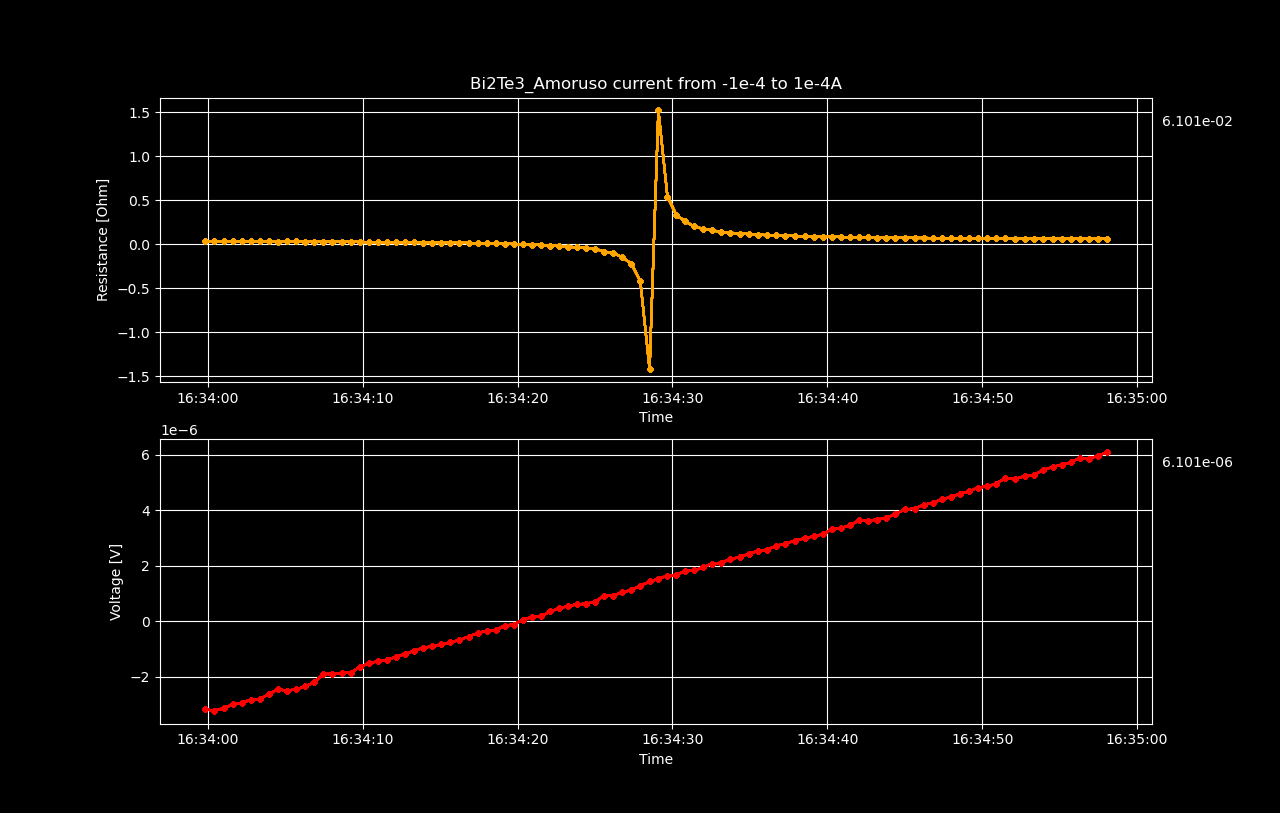

Values plotted in this chart, from the file beside it:
Datetime, Voltage [V], Resistance [𝛀], Current Source [A], Electric Field [V/cm], Restivity [𝛀 cm], Current Density [A/cm2]
2022-05-18 16:33:59.833184, -3.1756675e-06, 0.03176, -0.0001, -3.969584375e-05, 0.009428, -0.004211
2022-05-18 16:34:00.430389, -3.21983936e-06, 0.03286, -9.797979797979798e-05, -4.0247992e-05, 0.009756, -0.004125
2022-05-18 16:34:01.023946, -3.13895847e-06, 0.03271, -9.595959595959597e-05, -3.9236980875e-05, 0.009711, -0.00404
2022-05-18 16:34:01.610378, -2.99847581e-06, 0.03192, -9.393939393939395e-05, -3.7480947624999995e-05, 0.009476, -0.003955
2022-05-18 16:34:02.203680, -2.94351376e-06, 0.03202, -9.191919191919192e-05, -3.6793921999999994e-05, 0.009507, -0.00387
2022-05-18 16:34:02.777361, -2.82199069e-06, 0.03139, -8.98989898989899e-05, -3.5274883625e-05, 0.009319, -0.003785
2022-05-18 16:34:03.360988, -2.80313192e-06, 0.0319, -8.787878787878789e-05, -3.5039149e-05, 0.00947, -0.0037
2022-05-18 16:34:03.954500, -2.62241047e-06, 0.03054, -8.585858585858586e-05, -3.2780130875e-05, 0.009068, -0.003615
2022-05-18 16:34:04.545809, -2.44905099e-06, 0.02921, -8.383838383838384e-05, -3.0613137375e-05, 0.008672, -0.00353
2022-05-18 16:34:05.133333, -2.50350947e-06, 0.0306, -8.181818181818182e-05, -3.1293868375e-05, 0.009084, -0.003445
2022-05-18 16:34:05.722054, -2.45005948e-06, 0.0307, -7.97979797979798e-05, -3.06257435e-05, 0.009115, -0.00336
2022-05-18 16:34:06.301740, -2.34356327e-06, 0.03013, -7.777777777777778e-05, -2.9294540874999998e-05, 0.008945, -0.003275
2022-05-18 16:34:06.882010, -2.20055932e-06, 0.02905, -7.575757575757576e-05, -2.75069915e-05, 0.008623, -0.00319
2022-05-18 16:34:07.464756, -1.89569267e-06, 0.02571, -7.373737373737375e-05, -2.3696158375e-05, 0.007632, -0.003105
2022-05-18 16:34:08.056031, -1.90174361e-06, 0.02652, -7.171717171717172e-05, -2.3771795124999997e-05, 0.007872, -0.00302
2022-05-18 16:34:08.639787, -1.86372353e-06, 0.02674, -6.96969696969697e-05, -2.3296544125e-05, 0.007939, -0.002935
2022-05-18 16:34:09.223215, -1.85434457e-06, 0.0274, -6.767676767676769e-05, -2.3179307125000002e-05, 0.008134, -0.00285
2022-05-18 16:34:09.804886, -1.65607535e-06, 0.02522, -6.565656565656566e-05, -2.0700941875e-05, 0.007488, -0.002764
2022-05-18 16:34:10.390429, -1.51317237e-06, 0.02378, -6.363636363636364e-05, -1.8914654625e-05, 0.007059, -0.002679
2022-05-18 16:34:10.977552, -1.44651115e-06, 0.02348, -6.161616161616163e-05, -1.8081389375e-05, 0.006969, -0.002594
2022-05-18 16:34:11.556515, -1.39709511e-06, 0.02344, -5.95959595959596e-05, -1.7463688875e-05, 0.00696, -0.002509
2022-05-18 16:34:12.139050, -1.27647965e-06, 0.02217, -5.757575757575758e-05, -1.5955995625e-05, 0.006582, -0.002424
2022-05-18 16:34:12.718813, -1.18692569e-06, 0.02136, -5.555555555555556e-05, -1.4836571125e-05, 0.006343, -0.002339
2022-05-18 16:34:13.297416, -1.06963825e-06, 0.01998, -5.353535353535354e-05, -1.3370478125e-05, 0.005932, -0.002254
2022-05-18 16:34:13.883055, -9.61427085e-07, 0.01866, -5.1515151515151524e-05, -1.2017838562499999e-05, 0.005541, -0.002169
2022-05-18 16:34:14.467662, -9.02632099e-07, 0.01824, -4.94949494949495e-05, -1.12829012375e-05, 0.005414, -0.002084
2022-05-18 16:34:15.054900, -8.33348814e-07, 0.01755, -4.747474747474748e-05, -1.0416860175e-05, 0.005211, -0.001999
2022-05-18 16:34:15.643353, -7.62653642e-07, 0.01678, -4.545454545454546e-05, -9.533170525e-06, 0.004981, -0.001914
2022-05-18 16:34:16.239891, -6.79654888e-07, 0.01565, -4.343434343434344e-05, -8.495686099999999e-06, 0.004645, -0.001829
2022-05-18 16:34:16.839301, -5.49458787e-07, 0.01327, -4.141414141414142e-05, -6.8682348375e-06, 0.003939, -0.001744
2022-05-18 16:34:17.426529, -4.28641646e-07, 0.01088, -3.93939393939394e-05, -5.358020575e-06, 0.00323, -0.001659
2022-05-18 16:34:18.014976, -3.39188565e-07, 0.009076, -3.737373737373738e-05, -4.2398570624999995e-06, 0.002694, -0.001574
2022-05-18 16:34:18.598211, -3.17405172e-07, 0.008978, -3.535353535353536e-05, -3.967564649999999e-06, 0.002665, -0.001489
2022-05-18 16:34:19.175373, -1.57861723e-07, 0.004736, -3.3333333333333335e-05, -1.9732715375e-06, 0.001406, -0.001404
2022-05-18 16:34:19.748070, -1.16916859e-07, 0.003734, -3.1313131313131324e-05, -1.4614607375e-06, 0.001108, -0.001318
2022-05-18 16:34:20.332620, 5.61407403e-08, -0.001917, -2.92929292929293e-05, 7.0175925375e-07, -0.000569, -0.001233
2022-05-18 16:34:20.916156, 1.45089926e-07, -0.00532, -2.7272727272727276e-05, 1.813624075e-06, -0.001579, -0.001148
2022-05-18 16:34:21.499912, 1.74638805e-07, -0.006916, -2.5252525252525253e-05, 2.1829850624999997e-06, -0.002053, -0.001063
2022-05-18 16:34:22.097773, 3.54150771e-07, -0.01524, -2.3232323232323242e-05, 4.4268846375e-06, -0.004526, -0.0009782
2022-05-18 16:34:22.676464, 4.6337069e-07, -0.02184, -2.1212121212121218e-05, 5.792133625e-06, -0.006485, -0.0008931
2022-05-18 16:34:23.258807, 5.50101189e-07, -0.02866, -1.9191919191919194e-05, 6.8762648625e-06, -0.008509, -0.0008081
2022-05-18 16:34:23.837824, 6.12627828e-07, -0.03568, -1.7171717171717184e-05, 7.65784785e-06, -0.01059, -0.000723
2022-05-18 16:34:24.420521, 6.29469681e-07, -0.04154, -1.515151515151516e-05, 7.8683710125e-06, -0.01233, -0.000638
2022-05-18 16:34:25.017940, 7.0581269e-07, -0.05375, -1.3131313131313136e-05, 8.822658624999999e-06, -0.01596, -0.0005529
2022-05-18 16:34:25.604320, 9.28084806e-07, -0.08353, -1.1111111111111112e-05, 1.1601060074999999e-05, -0.0248, -0.0004678
2022-05-18 16:34:26.189385, 9.22638938e-07, -0.1015, -9.090909090909101e-06, 1.1532986724999999e-05, -0.03013, -0.0003828
2022-05-18 16:34:26.767549, 1.04486843e-06, -0.1478, -7.070707070707077e-06, 1.3060855375e-05, -0.04387, -0.0002977
2022-05-18 16:34:27.355191, 1.12595136e-06, -0.2229, -5.050505050505053e-06, 1.4074392e-05, -0.06618, -0.0002127
2022-05-18 16:34:27.930459, 1.2837807e-06, -0.4236, -3.0303030303030428e-06, 1.604725875e-05, -0.1258, -0.0001276
2022-05-18 16:34:28.525957, 1.43364294e-06, -1.419, -1.0101010101010188e-06, 1.792053675e-05, -0.4214, -4.2530568846358683e-05
2022-05-18 16:34:29.094045, 1.53348386e-06, 1.518, 1.0101010101010052e-06, 1.9168548249999998e-05, 0.4507, 4.2530568846358114e-05
2022-05-18 16:34:29.678641, 1.63816597e-06, 0.5406, 3.0303030303030292e-06, 2.0477074625e-05, 0.1605, 0.0001276
2022-05-18 16:34:30.263125, 1.66085709e-06, 0.3288, 5.05050505050504e-06, 2.0760713625e-05, 0.09763, 0.0002127
2022-05-18 16:34:30.836620, 1.82756122e-06, 0.2585, 7.070707070707064e-06, 2.284451525e-05, 0.07673, 0.0002977
2022-05-18 16:34:31.404798, 1.83048585e-06, 0.2014, 9.090909090909088e-06, 2.2881073125e-05, 0.05978, 0.0003828
2022-05-18 16:34:31.977556, 1.9391007e-06, 0.1745, 1.1111111111111112e-05, 2.423875875e-05, 0.05181, 0.0004678
2022-05-18 16:34:32.543830, 2.07928142e-06, 0.1583, 1.3131313131313122e-05, 2.599101775e-05, 0.04701, 0.0005529
2022-05-18 16:34:33.135561, 2.10509888e-06, 0.1389, 1.5151515151515146e-05, 2.6313736e-05, 0.04125, 0.000638
2022-05-18 16:34:33.713897, 2.22823527e-06, 0.1298, 1.717171717171717e-05, 2.7852940874999998e-05, 0.03852, 0.000723
2022-05-18 16:34:34.334940, 2.32363882e-06, 0.1211, 1.919191919191918e-05, 2.9045485249999996e-05, 0.03594, 0.0008081
... 40 more rows
